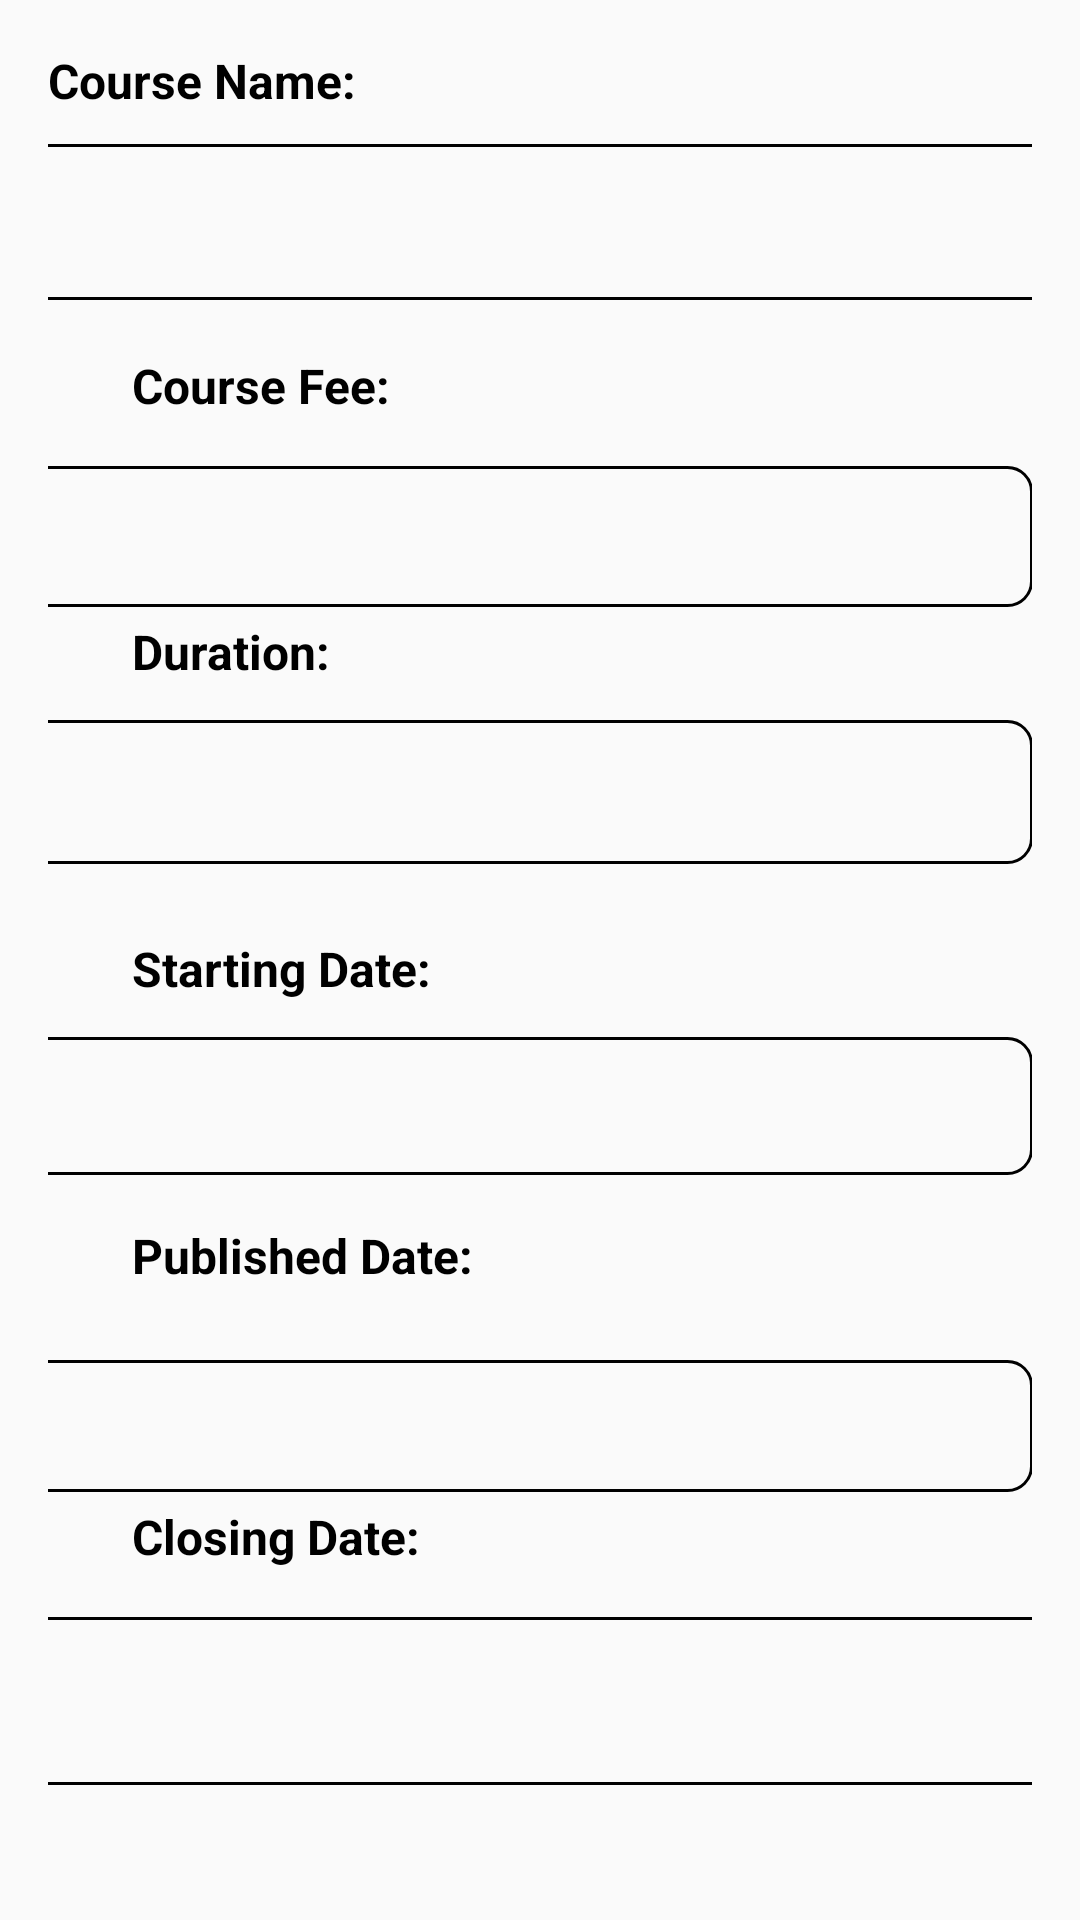

Android layout source for this screen:
<!-- AndroidManifest.xml: application theme Theme.AppCompat.DayNight -->
<!-- res/layout/activity_registered_course.xml -->
<?xml version="1.0" encoding="utf-8"?>
<androidx.constraintlayout.widget.ConstraintLayout
    xmlns:android="http://schemas.android.com/apk/res/android"
    xmlns:app="http://schemas.android.com/apk/res-auto"
    xmlns:tools="http://schemas.android.com/tools"
    android:layout_width="match_parent"
    android:layout_height="match_parent"
    android:padding="16dp"
    tools:context=".RegisteredCourseActivity">

    <TextView
        android:id="@+id/course_name_label"
        style="@style/DetailLabel"
        android:layout_width="wrap_content"
        android:layout_height="wrap_content"
        android:text="Course Name:"
        app:layout_constraintStart_toStartOf="parent"
        app:layout_constraintTop_toTopOf="parent" />

    

    

    <TextView
        android:id="@+id/course_fee_text_view"
        style="@style/DetailText"
        android:layout_width="361dp"
        android:layout_height="47dp"
        android:layout_marginTop="16dp"
        android:background="@drawable/border"
        android:text=""
        app:layout_constraintEnd_toEndOf="parent"
        app:layout_constraintHorizontal_bias="1.0"
        app:layout_constraintStart_toStartOf="@id/course_fee_label"
        app:layout_constraintTop_toBottomOf="@id/course_fee_label" />

    <TextView
        android:id="@+id/starting_date_text_view"
        style="@style/DetailText"
        android:layout_width="358dp"
        android:layout_height="46dp"
        android:layout_marginTop="12dp"
        android:background="@drawable/border"
        android:text=""
        app:layout_constraintEnd_toEndOf="parent"
        app:layout_constraintHorizontal_bias="1.0"
        app:layout_constraintStart_toStartOf="@id/starting_date_label"
        app:layout_constraintTop_toBottomOf="@id/starting_date_label" />

    <TextView
        android:id="@+id/closing_date_label"
        style="@style/DetailLabel"
        android:layout_width="wrap_content"
        android:layout_height="wrap_content"
        android:layout_marginStart="28dp"
        android:layout_marginTop="4dp"
        android:text="Closing Date:"
        app:layout_constraintStart_toStartOf="parent"
        app:layout_constraintTop_toBottomOf="@id/published_date_text_view" />

    <TextView
        android:id="@+id/published_date_label"
        style="@style/DetailLabel"
        android:layout_width="wrap_content"
        android:layout_height="wrap_content"
        android:layout_marginStart="28dp"
        android:layout_marginTop="16dp"
        android:text="Published Date:"
        app:layout_constraintStart_toStartOf="parent"
        app:layout_constraintTop_toBottomOf="@id/starting_date_text_view" />

    <TextView
        android:id="@+id/duration_text_view"
        style="@style/DetailText"
        android:layout_width="359dp"
        android:layout_height="48dp"
        android:layout_marginTop="12dp"
        android:background="@drawable/border"
        android:text=""
        app:layout_constraintEnd_toEndOf="parent"
        app:layout_constraintHorizontal_bias="1.0"
        app:layout_constraintStart_toStartOf="@id/duration_label"
        app:layout_constraintTop_toBottomOf="@id/duration_label" />

    <TextView
        android:id="@+id/published_date_text_view"
        style="@style/DetailText"
        android:layout_width="359dp"
        android:layout_height="44dp"
        android:layout_marginTop="24dp"
        android:background="@drawable/border"
        android:text=""
        app:layout_constraintEnd_toEndOf="parent"
        app:layout_constraintHorizontal_bias="1.0"
        app:layout_constraintStart_toStartOf="@id/published_date_label"
        app:layout_constraintTop_toBottomOf="@id/published_date_label" />

    <TextView
        android:id="@+id/closing_date_text_view"
        style="@style/DetailText"
        android:layout_width="355dp"
        android:layout_height="56dp"
        android:layout_marginTop="16dp"
        android:background="@drawable/border"
        android:text=""
        app:layout_constraintEnd_toEndOf="parent"
        app:layout_constraintHorizontal_bias="0.34"
        app:layout_constraintStart_toStartOf="parent"
        app:layout_constraintTop_toBottomOf="@id/closing_date_label" />

    <TextView
        android:id="@+id/course_fee_label"
        style="@style/DetailLabel"
        android:layout_width="wrap_content"
        android:layout_height="wrap_content"
        android:layout_marginStart="28dp"
        android:layout_marginTop="80dp"
        android:text="Course Fee:"
        app:layout_constraintStart_toStartOf="parent"
        app:layout_constraintTop_toBottomOf="@id/course_name_label" />

    <TextView
        android:id="@+id/duration_label"
        style="@style/DetailLabel"
        android:layout_width="wrap_content"
        android:layout_height="wrap_content"
        android:layout_marginStart="28dp"
        android:layout_marginTop="4dp"
        android:text="Duration:"
        app:layout_constraintStart_toStartOf="parent"
        app:layout_constraintTop_toBottomOf="@id/course_fee_text_view" />

    <TextView
        android:id="@+id/starting_date_label"
        style="@style/DetailLabel"
        android:layout_width="wrap_content"
        android:layout_height="wrap_content"
        android:layout_marginStart="28dp"
        android:layout_marginTop="24dp"
        android:text="Starting Date:"
        app:layout_constraintStart_toStartOf="parent"
        app:layout_constraintTop_toBottomOf="@id/duration_text_view" />

    <TextView
        android:id="@+id/course_name_text_view"
        style="@style/DetailText"
        android:layout_width="354dp"
        android:layout_height="52dp"
        android:layout_marginTop="32dp"
        android:background="@drawable/border"
        android:text=""
        app:layout_constraintEnd_toEndOf="parent"
        app:layout_constraintHorizontal_bias="0.34"
        app:layout_constraintStart_toStartOf="parent"
        app:layout_constraintTop_toTopOf="@id/course_name_label" />

    <ImageView
        android:id="@+id/imageView4"
        android:layout_width="183dp"
        android:layout_height="52dp"
        app:srcCompat="@drawable/nibm_logo"
        tools:layout_editor_absoluteX="92dp"
        tools:layout_editor_absoluteY="737dp" />

    

    

    

</androidx.constraintlayout.widget.ConstraintLayout>
<!-- resources referenced by this layout -->
<resources>
  <!-- drawable border (drawable) -->
  <?xml version="1.0" encoding="utf-8"?>
  <shape xmlns:android="http://schemas.android.com/apk/res/android"
      android:shape="rectangle">
      <solid android:color="@android:color/transparent" />
      <stroke
          android:width="1dp"
          android:color="@android:color/black" />
      <corners android:radius="8dp" />
  </shape>
  <style name="DetailLabel">
          <item name="android:textSize">16sp</item>
          <item name="android:textStyle">bold</item>
          <item name="android:textColor">#000000</item>
      </style>
  <style name="DetailText">
          <item name="android:textSize">16sp</item>
          <item name="android:textColor">#000000</item>
      </style>
  <style name="Theme.AppCompat.DayNight" parent="Theme.AppCompat.Light.DarkActionBar">
          <item name="colorPrimary">@color/purple_500</item>
          <item name="colorPrimaryVariant">@color/purple_700</item>
          <item name="colorOnPrimary">@color/white</item>
          
          <item name="colorSecondary">@color/teal_200</item>
          <item name="colorSecondaryVariant">@color/teal_700</item>
          <item name="colorOnSecondary">@color/black</item>
          
          <item name="android:statusBarColor">?attr/colorPrimaryVariant</item>
      </style>
  <color name="purple_500">#4285F4</color>
  <color name="purple_700">#FF3700B3</color>
  <color name="white">#FFFFFFFF</color>
  <color name="teal_200">#FF03DAC5</color>
  <color name="teal_700">#FF018786</color>
  <color name="black">#000000</color>
</resources>
